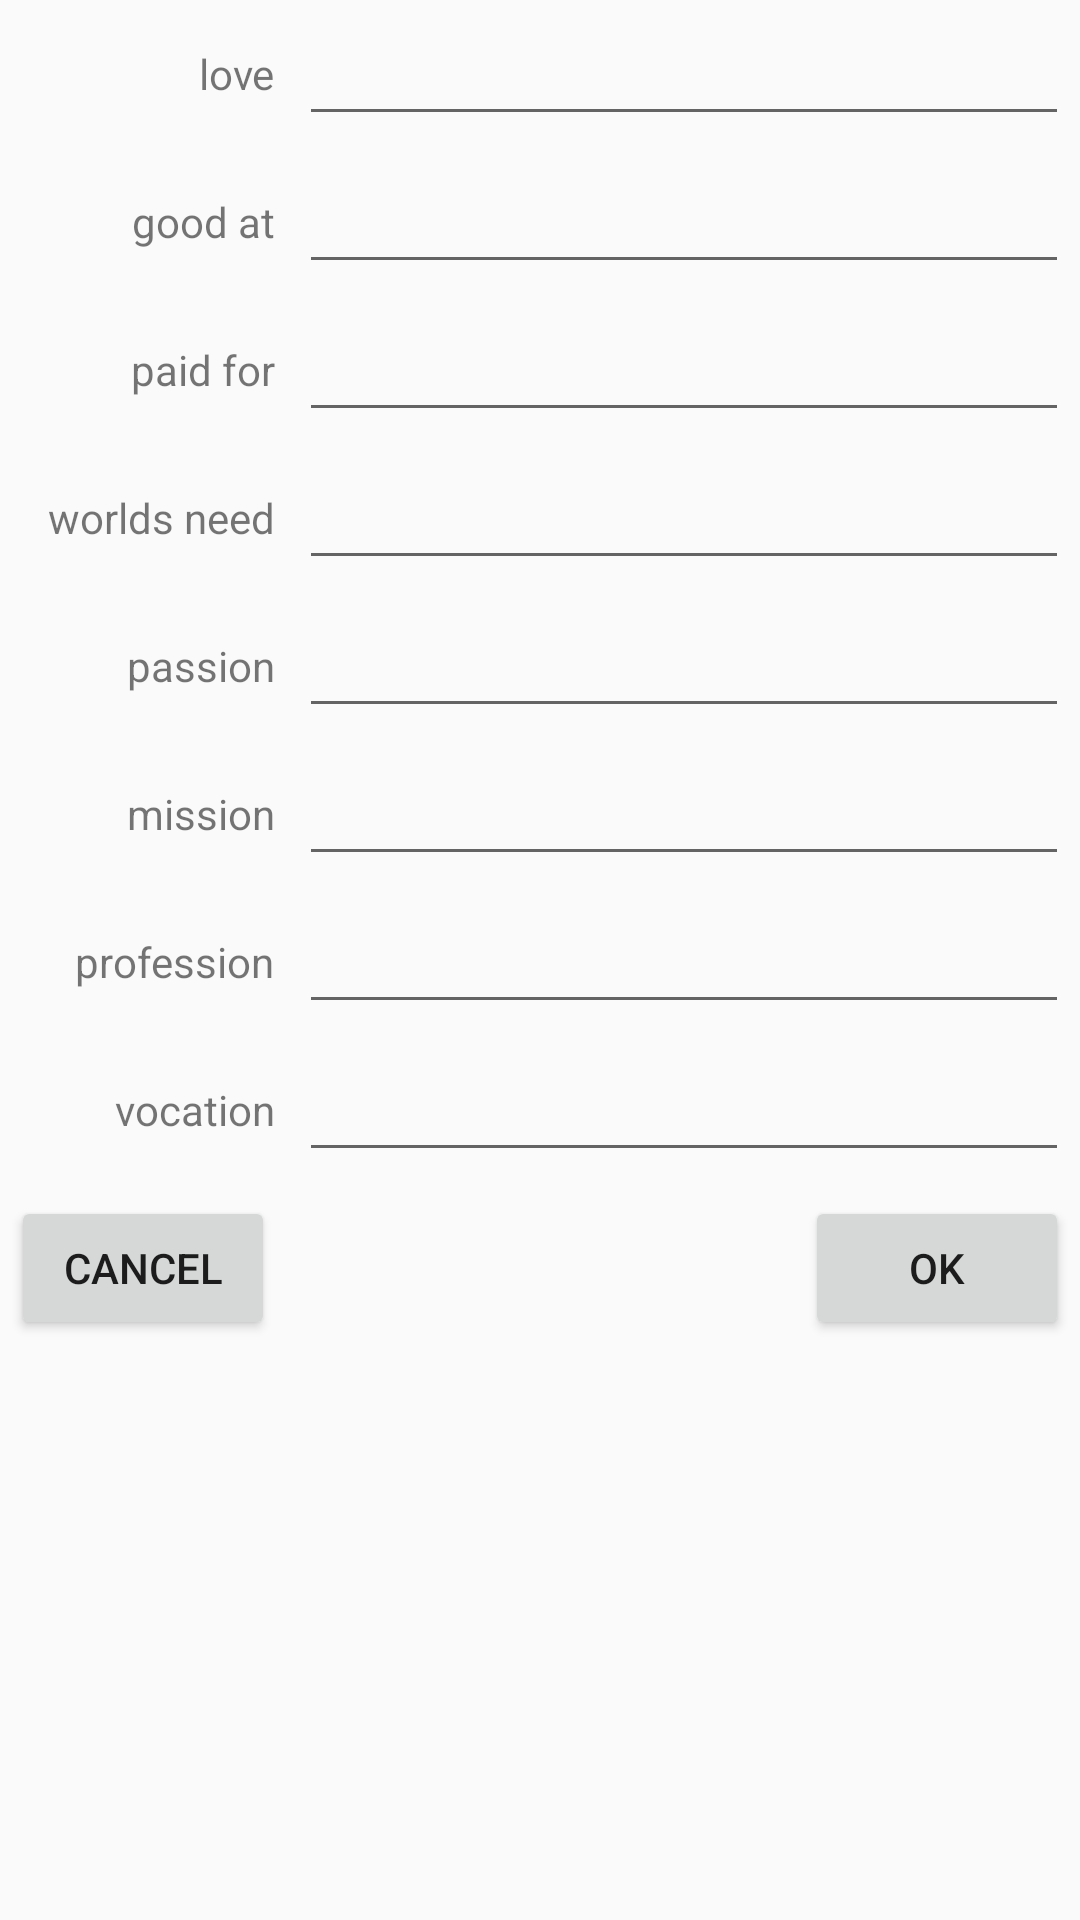

Layout XML and referenced resources for this Android screen:
<!-- AndroidManifest.xml: application theme AppTheme -->
<!-- res/layout/fragment_text.xml -->
<?xml version="1.0" encoding="utf-8"?>
<ScrollView
    xmlns:android="http://schemas.android.com/apk/res/android"
    android:id="@+id/container_scroll_view"
    android:layout_width="match_parent"
    android:layout_height="match_parent" >

    <GridLayout
        android:id="@+id/colorDialogGridLayout"
        xmlns:android="http://schemas.android.com/apk/res/android"
        android:layout_width="match_parent"
        android:layout_height="match_parent"
        android:columnCount="2"
        android:useDefaultMargins="true"
        android:paddingTop="@dimen/activity_vertical_margin"
        android:paddingBottom="@dimen/activity_vertical_margin"
        android:paddingLeft="@dimen/activity_horizontal_margin"
        android:paddingRight="@dimen/activity_horizontal_margin">

        <TextView
            android:layout_column="0"
            android:layout_row="0"
            android:layout_gravity="right|center_vertical"
            android:layout_width="wrap_content"
            android:id="@+id/txt1"
            android:layout_height="wrap_content"
            android:text="@string/love" />

        <EditText
            android:id="@+id/ed1"
            android:hint=""
            android:layout_width="wrap_content"
            android:minEms="8"
            android:layout_height="wrap_content"
            android:layout_gravity="fill_horizontal"
            android:maxLength="17"
            android:layout_row="0"
            android:layout_column="1"
            />
        <TextView
            android:layout_column="0"
            android:layout_row="1"
            android:layout_gravity="right|center_vertical"
            android:id="@+id/txt2"
            android:layout_width="wrap_content"
            android:layout_height="wrap_content"
            android:text="@string/good" />
        <EditText
            android:id="@+id/ed2"
            android:maxLength="17"
            android:hint=""
            android:layout_width="wrap_content"
            android:layout_gravity="fill_horizontal"
            android:layout_row="1"
            android:layout_column="1"
            />
        <TextView
            android:layout_column="0"
            android:layout_row="2"
            android:layout_gravity="right|center_vertical"
            android:id="@+id/txt3"
            android:layout_width="wrap_content"
            android:layout_height="wrap_content"
            android:text="@string/paid" />
        <EditText
            android:id="@+id/ed3"
            android:maxLength="17"
            android:hint=""
            android:layout_width="wrap_content"
            android:layout_gravity="fill_horizontal"
            android:layout_row="2"
            android:layout_column="1"
            />
        <TextView
            android:layout_column="0"
            android:layout_row="3"
            android:layout_gravity="right|center_vertical"
            android:id="@+id/txt4"
            android:layout_width="wrap_content"
            android:layout_height="wrap_content"
            android:text="@string/what" />
        <EditText
            android:id="@+id/ed4"
            android:maxLength="17"
            android:hint=""
            android:layout_width="wrap_content"
            android:layout_gravity="fill_horizontal"
            android:layout_row="3"
            android:layout_column="1"
            />
        <TextView
            android:layout_column="0"
            android:layout_row="4"
            android:layout_gravity="right|center_vertical"
            android:id="@+id/txt5"
            android:layout_width="wrap_content"
            android:layout_height="wrap_content"
            android:text="@string/passion" />
        <EditText
            android:id="@+id/ed5"
            android:maxLength="17"
            android:hint=""
            android:layout_width="wrap_content"
            android:layout_gravity="fill_horizontal"
            android:layout_row="4"
            android:layout_column="1"
            />
        <TextView
            android:layout_column="0"
            android:layout_row="5"
            android:layout_gravity="right|center_vertical"
            android:id="@+id/txt6"
            android:layout_width="wrap_content"
            android:layout_height="wrap_content"
            android:text="@string/mission" />
        <EditText
            android:id="@+id/ed6"
            android:hint=""
            android:maxLength="17"
            android:layout_width="wrap_content"
            android:layout_gravity="fill_horizontal"
            android:layout_row="5"
            android:layout_column="1"
            />
        <TextView
            android:layout_column="0"
            android:layout_row="6"
            android:layout_gravity="right|center_vertical"
            android:id="@+id/txt7"
            android:layout_width="wrap_content"
            android:layout_height="wrap_content"
            android:text="@string/profession" />
        <EditText
            android:id="@+id/ed7"
            android:maxLength="17"
            android:hint=""
            android:layout_width="wrap_content"
            android:layout_gravity="fill_horizontal"
            android:layout_row="6"
            android:layout_column="1"
            />
        <TextView
            android:layout_column="0"
            android:layout_row="7"
            android:layout_gravity="right|center_vertical"
            android:id="@+id/txt8"
            android:layout_width="wrap_content"
            android:layout_height="wrap_content"
            android:text="@string/vocation" />
        <EditText
            android:id="@+id/ed8"
            android:maxLength="17"
            android:hint=""
            android:layout_width="wrap_content"
            android:layout_gravity="fill_horizontal"
            android:layout_row="7"
            android:layout_column="1"
            />

        <Button
            android:id="@+id/button"
            android:layout_width="wrap_content"
            android:layout_height="wrap_content"
            android:layout_row="8"
            android:layout_column="0"
            android:text="@string/cancel" />

        <Button
            android:id="@+id/button2"
            android:layout_width="wrap_content"
            android:layout_height="wrap_content"
            android:layout_row="8"
            android:layout_column="1"
            android:layout_gravity="right"
            android:text="@string/ok"/>

    </GridLayout>
</ScrollView>
<!-- resources referenced by this layout -->
<resources>
  <string name="cancel">Cancel</string>
  <string name="good">good at</string>
  <string name="love">love</string>
  <string name="mission">mission</string>
  <string name="ok">Ok</string>
  <string name="paid">paid for</string>
  <string name="passion">passion</string>
  <string name="profession">profession</string>
  <string name="vocation">vocation</string>
  <string name="what">worlds need</string>
  <style name="AppTheme" parent="Theme.AppCompat.Light.DarkActionBar">
          
          <item name="colorPrimary">@color/colorPrimary</item>
          <item name="colorPrimaryDark">@color/colorPrimaryDark</item>
          <item name="colorAccent">@color/colorAccent</item>
          <item name="windowActionBar">false</item>
          <item name="windowNoTitle">true</item>
      </style>
  <color name="colorPrimary">#42a5f5</color>
  <color name="colorPrimaryDark">#0077c2</color>
  <color name="colorAccent">#80d6ff</color>
</resources>
